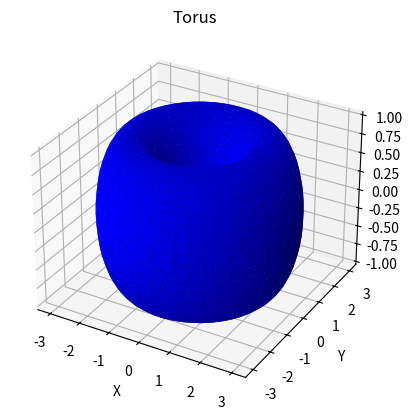

Reproduce this figure in Python.
import matplotlib.pyplot as plt
from mpl_toolkits.mplot3d import Axes3D
import numpy as np

fig = plt.figure()
ax = fig.add_subplot(111, projection='3d')

# Create a torus
R = 2  # Major radius
r = 1  # Minor radius
u = np.linspace(0, 2 * np.pi, 50)
v = np.linspace(0, 2 * np.pi, 50)
u, v = np.meshgrid(u, v)
x = (R + r * np.cos(v)) * np.cos(u)
y = (R + r * np.cos(v)) * np.sin(u)
z = r * np.sin(v)

# Plot the surface
ax.plot_surface(x, y, z, color='b')

# Customize plot (labels, title)
ax.set_xlabel('X')
ax.set_ylabel('Y')
ax.set_zlabel('Z')
plt.title('Torus')

plt.show()
